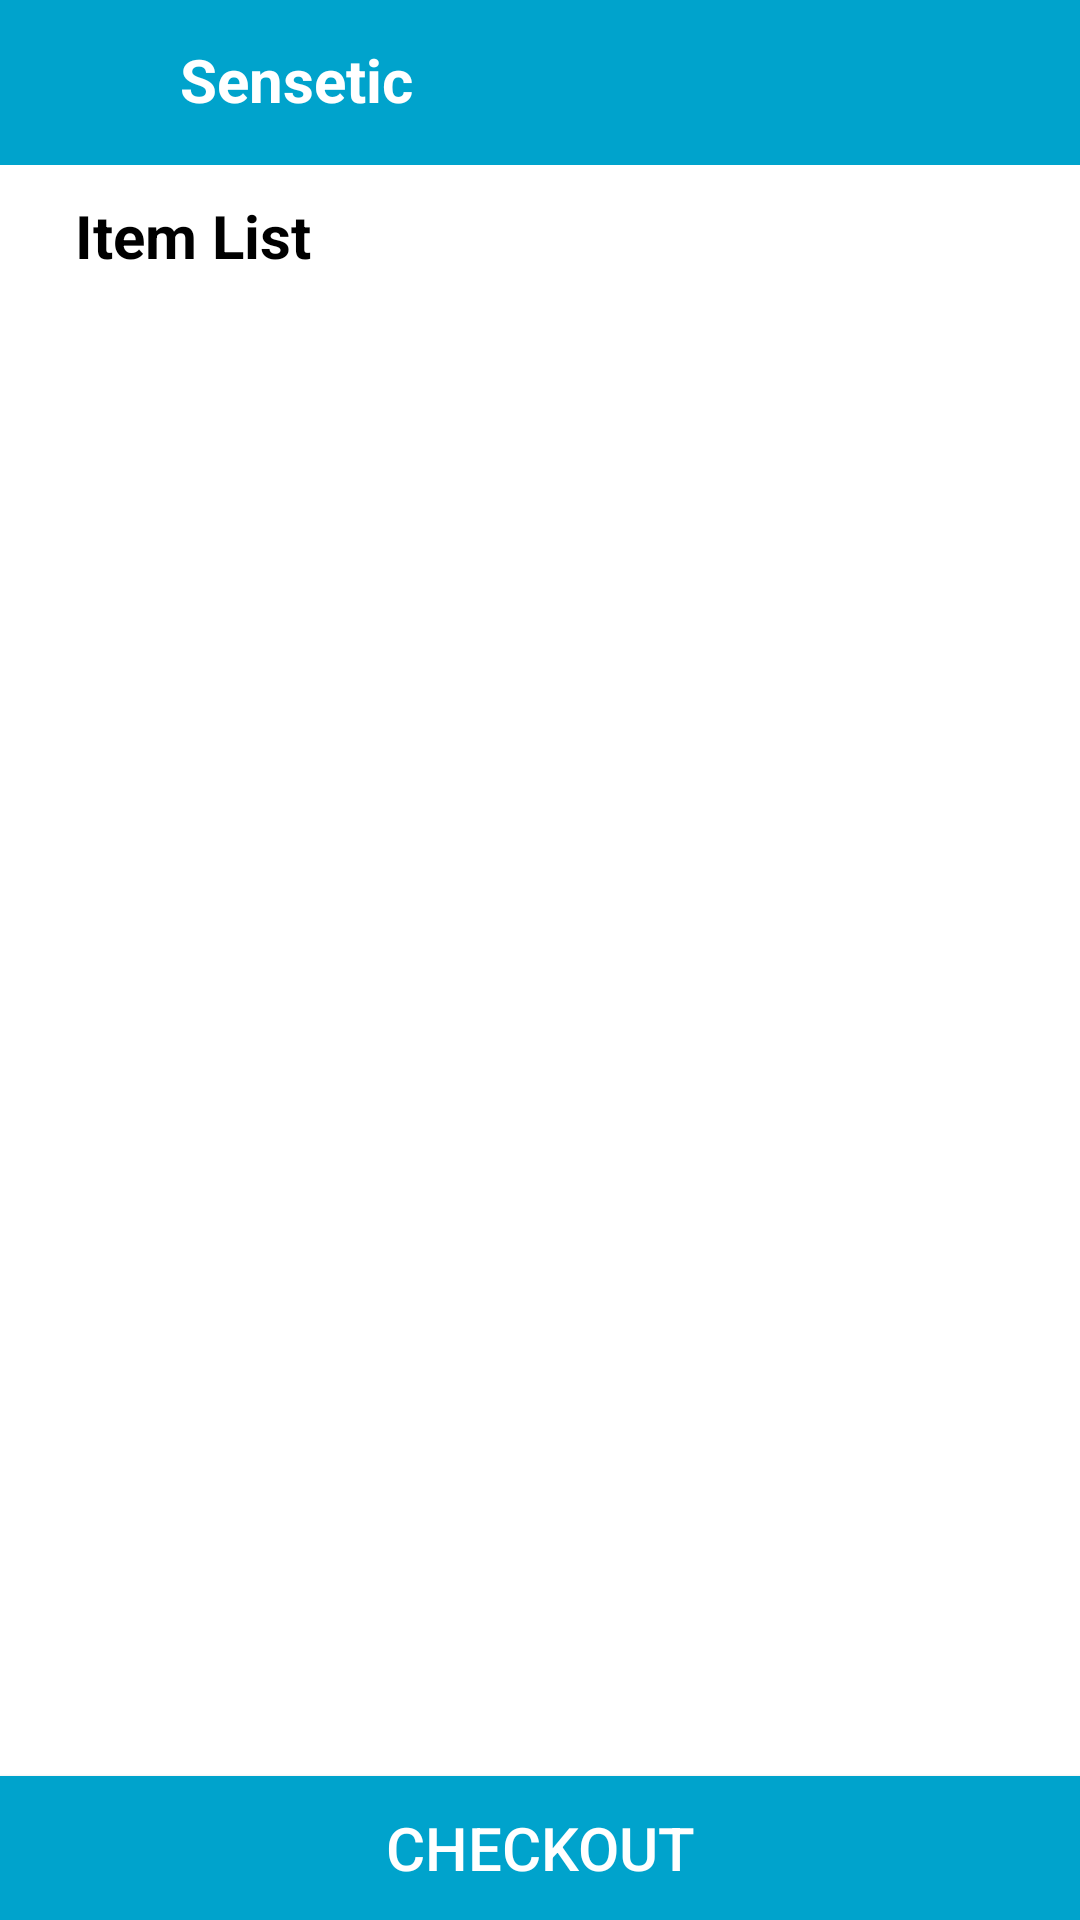

Android layout source for this screen:
<!-- AndroidManifest.xml: application theme Theme.Csse -->
<!-- res/layout/activity_cart.xml -->
<?xml version="1.0" encoding="utf-8"?>
<RelativeLayout
    xmlns:android="http://schemas.android.com/apk/res/android"
    xmlns:app="http://schemas.android.com/apk/res-auto"
    xmlns:tools="http://schemas.android.com/tools"
    android:layout_width="match_parent"
    android:layout_height="match_parent"
    tools:context=".CartActivity">

    <RelativeLayout
        android:id="@+id/r5"
        android:layout_width="match_parent"
        android:layout_height="55dp"
        android:background="@color/blue_theme"
        android:layout_alignParentTop="true"
        android:layout_centerHorizontal="true"
        android:textColorHint="@color/colorPrimaryDark" >
    </RelativeLayout>

    <TextView
        android:id="@+id/txtMsg1"
        android:layout_width="250dp"
        android:layout_height="wrap_content"
        android:textColor="@color/blue_theme"
        android:layout_marginStart="65dp"
        android:layout_marginEnd="10dp"
        android:textAlignment="center"
        android:layout_centerVertical="true"
        android:text="Your order has been created successfully. Soon it will be verified."
        android:textSize="20dp"
        android:textStyle="bold"
        android:visibility="gone"/>

    <ImageButton
        android:layout_width="50dp"
        android:layout_height="50dp"
        android:src="@drawable/ic_menu"
        android:background="@color/blue_theme"
        android:layout_marginLeft="10dp"/>

    <TextView
        android:layout_width="100dp"
        android:layout_height="30dp"
        android:text="Sensetic"
        android:textStyle="bold"
        android:textColor="@color/white"
        android:textSize="20dp"
        android:layout_marginLeft="60dp"
        android:layout_marginTop="13dp"/>

    <TextView
        android:id="@+id/shopping_cart_heading"
        android:layout_width="match_parent"
        android:layout_height="wrap_content"
        android:layout_below="@+id/r5"
        android:text="Item List"
        android:textColor="@color/black"
        android:textSize="20dp"
        android:layout_marginStart="25dp"
        android:layout_marginTop="10dp"
        android:textStyle="bold"
        />



    <androidx.recyclerview.widget.RecyclerView
        android:id="@+id/cart_list"
        android:layout_width="match_parent"
        android:layout_below="@+id/shopping_cart_heading"
        android:layout_marginTop="10dp"
        android:layout_height="505dp">
    </androidx.recyclerview.widget.RecyclerView>

    <Button
        android:id="@+id/next_btn"
        android:layout_width="match_parent"
        android:layout_height="wrap_content"
        android:layout_alignParentBottom="true"
        android:background="@color/blue_theme"
        android:text="Checkout"
        android:gravity="center"
        android:textColor="@android:color/white"
        android:textSize="20dp"
        />

    <RelativeLayout
        android:id="@+id/rl1"
        android:layout_width="match_parent"
        android:layout_height="50dp"
        android:layout_marginTop="634dp"
        android:background="@color/blue_light"
        android:layout_alignParentTop="true">

        <TextView
            android:id="@+id/total_price"
            android:layout_width="match_parent"
            android:layout_height="wrap_content"
            android:text="Total Price "
            android:textColor="@color/black"
            android:textSize="20dp"
            android:textStyle="bold"
            android:layout_marginStart="25dp"
            android:layout_marginTop="10dp" />

    </RelativeLayout>

</RelativeLayout>
<!-- resources referenced by this layout -->
<resources>
  <color name="black">#FF000000</color>
  <color name="blue_light">#ccf2ff</color>
  <color name="blue_theme">#00a3cc</color>
  <color name="white">#FFFFFFFF</color>
  <style name="Theme.Csse" parent="Theme.MaterialComponents.DayNight.NoActionBar">
          
          <item name="colorPrimary">@color/blue_theme</item>
          <item name="colorPrimaryVariant">@color/purple_700</item>
          <item name="colorOnPrimary">@color/white</item>
          
          <item name="colorSecondary">@color/teal_200</item>
          <item name="colorSecondaryVariant">@color/teal_700</item>
          <item name="colorOnSecondary">@color/black</item>
          
          <item name="android:statusBarColor" tools:targetApi="l">?attr/colorPrimary</item>
          
      </style>
  <color name="purple_700">#FF3700B3</color>
  <color name="teal_200">#FF03DAC5</color>
  <color name="teal_700">#FF018786</color>
  <!-- not gathered from this repository: default colours our renderer supplied (Android Studio template values) -->
  <color name="colorPrimaryDark">#FF3700B3</color>
</resources>
